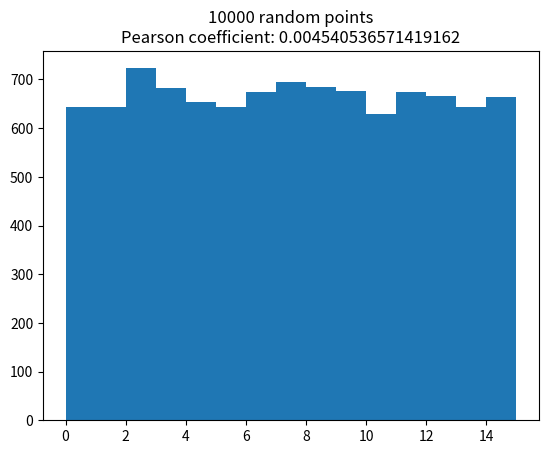

This figure's Python source: (Note: this script raises an exception after producing the figure.)
#!/usr/bin/env python
import numpy as np
import matplotlib.pyplot as plt

class RandomNumberGenerator:
    def __init__(self, seed=3):
        self.X = np.uint64(seed)

    def generate(self):
        '''
        64-bit XOR-shift, followed by MLCG
        X is the previous random number
        X may not be 0
        '''
        self.X ^= (self.X>>np.uint64(21))
        self.X ^= (self.X<<np.uint64(35))
        self.X ^= (self.X>>np.uint64(4))
        # Return MLCG of X (modulo 2**64 happens automatically, because it's a 64-bit integer)
        return (np.uint64(2685821657736338717) * self.X)
    
    def random_float(self, low=0.0, high=1.0):
        '''
        The maximum possible value of a 64-bit integer is 2**64, 
        so multiply by 2**-64 = 5.421010862427522e-20 to get a
        random float between 0 and 1
        '''
        return (5.421010862427522e-20*self.generate()) * (high-low) + low
    
    def random_integer(self, low, high=None):
        '''
        Return an integer between low and high (if high is given),
        or between 0 and low (if high is not given)
        '''
        if not high:
            low, high = 0, low
        return int(np.uint64(low) + self.generate()%(np.uint64(high)-np.uint64(low)))


def Pearson_coefficient(x,y):
    '''
    Calculate the correlation between two arrays of numbers
    '''
    return (np.mean(x*y) - np.mean(x)*np.mean(y)) / (np.sqrt(np.var(x)) * np.sqrt(np.var(y)))   

if __name__ == "__main__":

    rand = RandomNumberGenerator()
    
    low = 0
    high = 15
    func = lambda: rand.random_float(low, high)
    
    N = 10000
    X = np.array([])
    for _ in range(N):
        X = np.append(X, func())
    
    plt.hist(X, bins=range(low,high+1))
    plt.title(f"""{N} random points\nPearson coefficient: {Pearson_coefficient(X[:-1], X[1:])}""")
    plt.savefig("plots/rngtest.png", dpi=600)
    print(Pearson_coefficient(X[:-1], X[1:]))
